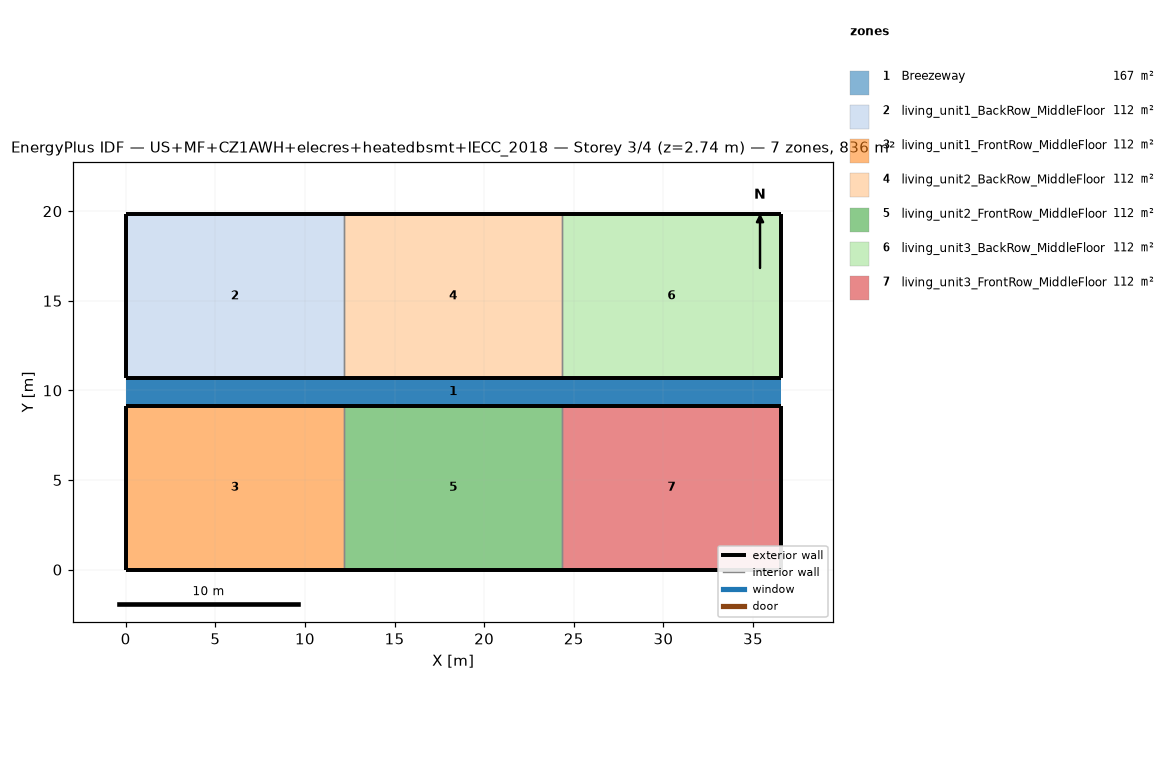
=== STOREY PLAN SPEC (per zone: floor XY polygon, exterior-wall plan segments, windows/doors) ===
zone 1: Breezeway  (167.0 m²)
  floor: (36.54, 9.16) (0.00, 9.16) (0.00, 10.68) (36.54, 10.68)
  floor: (36.54, 9.16) (0.00, 9.16) (0.00, 10.68) (36.54, 10.68)
  floor: (36.54, 9.16) (0.00, 9.16) (0.00, 10.68) (36.54, 10.68)
zone 2: living_unit1_BackRow_MiddleFloor  (111.5 m²)
  floor: (12.18, 10.68) (0.00, 10.68) (0.00, 19.84) (12.18, 19.84)
  exterior wall: (0.00, 10.68) – (12.18, 10.68)  [12.2 m]
  exterior wall: (12.18, 19.84) – (0.00, 19.84)  [12.2 m]
  exterior wall: (0.00, 19.84) – (0.00, 10.68)  [9.2 m]
  interior walls: 1
zone 3: living_unit1_FrontRow_MiddleFloor  (111.5 m²)
  floor: (12.18, 0.00) (0.00, 0.00) (0.00, 9.16) (12.18, 9.16)
  exterior wall: (0.00, 0.00) – (12.18, 0.00)  [12.2 m]
  exterior wall: (12.18, 9.16) – (0.00, 9.16)  [12.2 m]
  exterior wall: (0.00, 9.16) – (0.00, 0.00)  [9.2 m]
  interior walls: 1
zone 4: living_unit2_BackRow_MiddleFloor  (111.5 m²)
  floor: (24.36, 10.68) (12.18, 10.68) (12.18, 19.84) (24.36, 19.84)
  exterior wall: (12.18, 10.68) – (24.36, 10.68)  [12.2 m]
  exterior wall: (24.36, 19.84) – (12.18, 19.84)  [12.2 m]
  interior walls: 2
zone 5: living_unit2_FrontRow_MiddleFloor  (111.5 m²)
  floor: (24.36, 0.00) (12.18, 0.00) (12.18, 9.16) (24.36, 9.16)
  exterior wall: (12.18, 0.00) – (24.36, 0.00)  [12.2 m]
  exterior wall: (24.36, 9.16) – (12.18, 9.16)  [12.2 m]
  interior walls: 2
zone 6: living_unit3_BackRow_MiddleFloor  (111.5 m²)
  floor: (36.54, 10.68) (24.36, 10.68) (24.36, 19.84) (36.54, 19.84)
  exterior wall: (24.36, 10.68) – (36.54, 10.68)  [12.2 m]
  exterior wall: (36.54, 10.68) – (36.54, 19.84)  [9.2 m]
  exterior wall: (36.54, 19.84) – (24.36, 19.84)  [12.2 m]
  interior walls: 1
zone 7: living_unit3_FrontRow_MiddleFloor  (111.5 m²)
  floor: (36.54, 0.00) (24.36, 0.00) (24.36, 9.16) (36.54, 9.16)
  exterior wall: (24.36, 0.00) – (36.54, 0.00)  [12.2 m]
  exterior wall: (36.54, 0.00) – (36.54, 9.16)  [9.2 m]
  exterior wall: (36.54, 9.16) – (24.36, 9.16)  [12.2 m]
  interior walls: 1

=== DERIVED (storey summary) ===
Building: US+MF+CZ1AWH+elecres+heatedbsmt+IECC_2018
Storey: 3 of 4  (floor level z = 2.74 m)
Storey gross floor area: 836.2 m²
Zones on this storey: 7
  - Breezeway: floor 167.0 m²
  - living_unit1_BackRow_MiddleFloor: floor 111.5 m²; exterior wall 33.5 m (86.9 m²); WWR 0.0%
  - living_unit1_FrontRow_MiddleFloor: floor 111.5 m²; exterior wall 33.5 m (86.9 m²); WWR 0.0%
  - living_unit2_BackRow_MiddleFloor: floor 111.5 m²; exterior wall 24.4 m (63.1 m²); WWR 0.0%
  - living_unit2_FrontRow_MiddleFloor: floor 111.5 m²; exterior wall 24.4 m (63.1 m²); WWR 0.0%
  - living_unit3_BackRow_MiddleFloor: floor 111.5 m²; exterior wall 33.5 m (86.9 m²); WWR 0.0%
  - living_unit3_FrontRow_MiddleFloor: floor 111.5 m²; exterior wall 33.5 m (86.9 m²); WWR 0.0%
Zone adjacency (shared interzone walls):
  - living_unit1_BackRow_MiddleFloor ↔ living_unit2_BackRow_MiddleFloor
  - living_unit1_FrontRow_MiddleFloor ↔ living_unit2_FrontRow_MiddleFloor
  - living_unit2_BackRow_MiddleFloor ↔ living_unit3_BackRow_MiddleFloor
  - living_unit2_FrontRow_MiddleFloor ↔ living_unit3_FrontRow_MiddleFloor